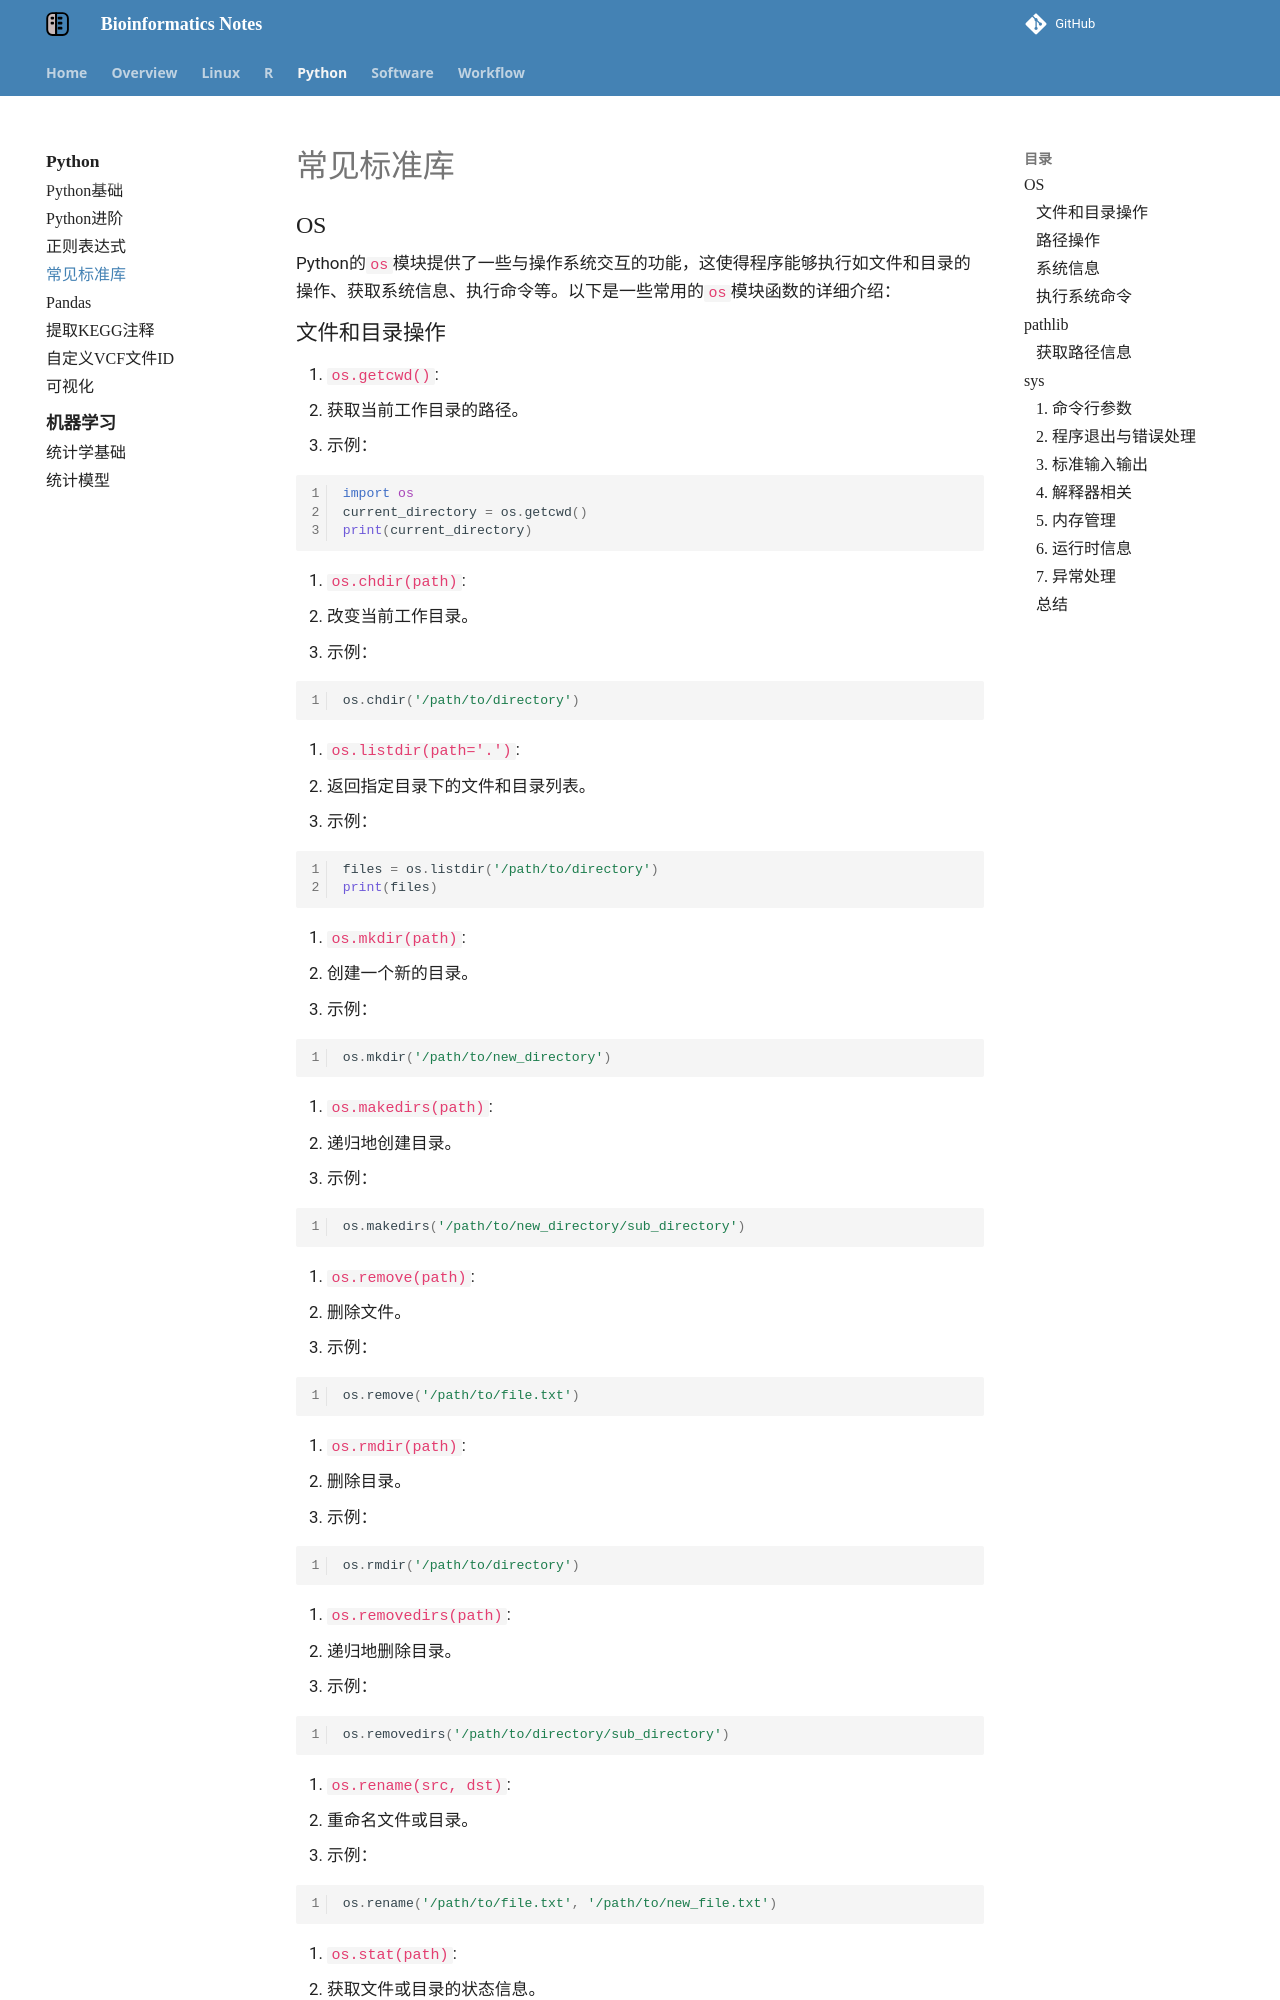

repository: YanggWu/Bioinfo-Notes · page: Python/standard_library/index.html · generator: mkdocs

# 常见标准库

## OS

Python的`os`模块提供了一些与操作系统交互的功能，这使得程序能够执行如文件和目录的操作、获取系统信息、执行命令等。以下是一些常用的`os`模块函数的详细介绍：

### 文件和目录操作

1. `os.getcwd()`:
   - 获取当前工作目录的路径。
   - 示例：

```python
import os
current_directory = os.getcwd()
print(current_directory)
```

2. `os.chdir(path)`:
   - 改变当前工作目录。
   - 示例：

```python
os.chdir('/path/to/directory')
```

3. `os.listdir(path='.')`:
   - 返回指定目录下的文件和目录列表。
   - 示例：

```python
files = os.listdir('/path/to/directory')
print(files)
```

4. `os.mkdir(path)`:
   - 创建一个新的目录。
   - 示例：

```python
os.mkdir('/path/to/new_directory')
```

5. `os.makedirs(path)`:
   - 递归地创建目录。
   - 示例：

```python
os.makedirs('/path/to/new_directory/sub_directory')
```

6. `os.remove(path)`:
   - 删除文件。
   - 示例：

```python
os.remove('/path/to/file.txt')
```

7. `os.rmdir(path)`:
   - 删除目录。
   - 示例：

```python
os.rmdir('/path/to/directory')
```

8. `os.removedirs(path)`:
   - 递归地删除目录。
   - 示例：

```python
os.removedirs('/path/to/directory/sub_directory')
```

9. `os.rename(src, dst)`:
   - 重命名文件或目录。
   - 示例：

```python
os.rename('/path/to/file.txt', '/path/to/new_file.txt')
```

10. `os.stat(path)`:
   - 获取文件或目录的状态信息。
   - 示例：

```python
stats = os.stat('/path/to/file.txt')
print(stats)
```

1. `os.walk()`

   `os.walk` 是一个生成器函数，它返回一个三元组 `(dirpath, dirnames, filenames)`。具体来说：
